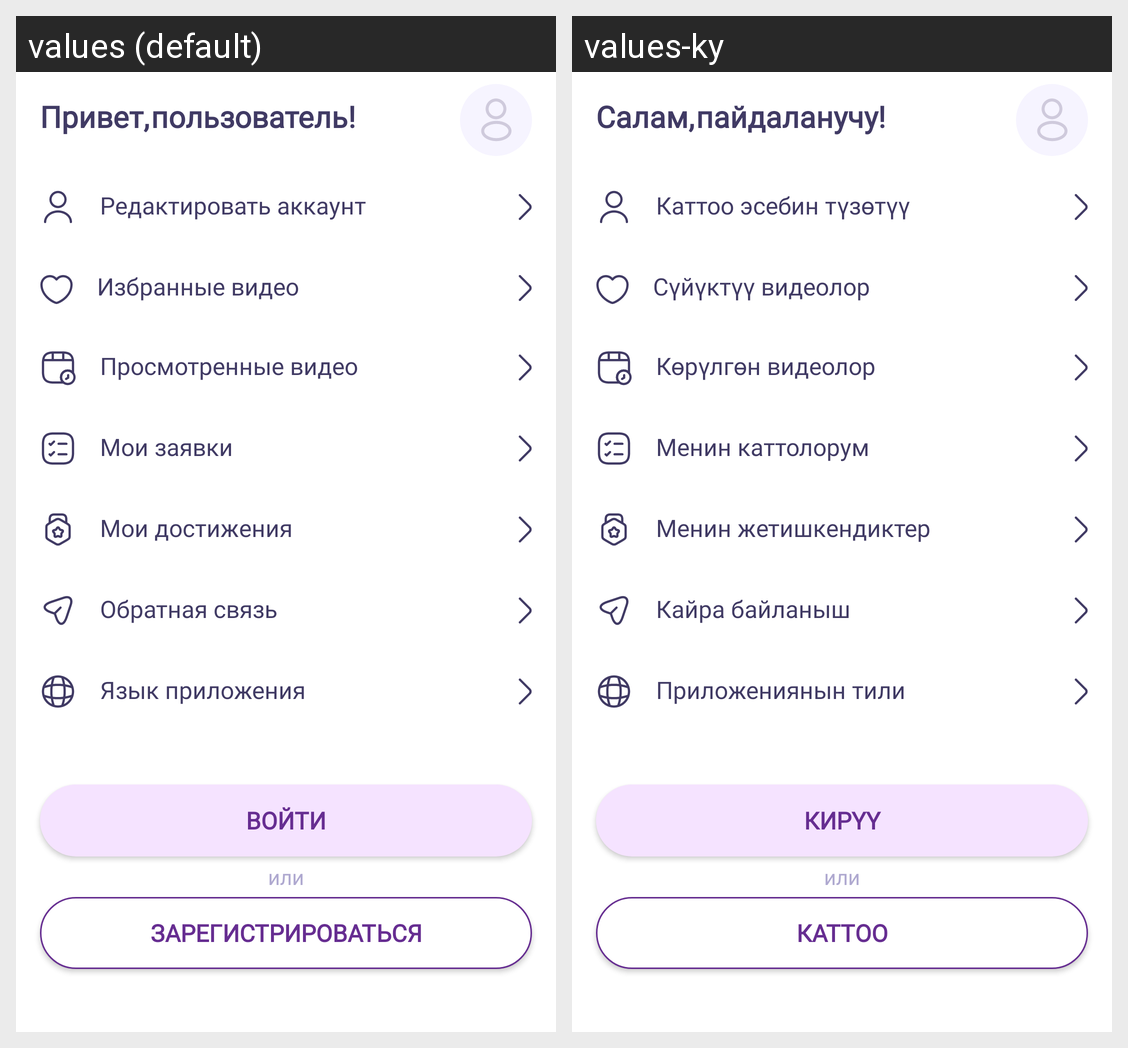

For this localized Android screen grid, give each drawn string resource with its value in every locale shown.
Android screen res/layout/fragment_user.xml rendered under 2 locales, left to right: values (default), values-ky. Device: Nexus 5 (rendered at 1080×1920; each locale shown at half size, 540×960, under a caption strip naming it); theme Theme.Girls4Girls.
Strings drawn on this screen, with the default value and each locale's value (text and hints the layout hard-codes, and strings that could not be matched under every locale, appear in the picture but are not listed):

user_name
  values: Привет,
  values-ky: Cалам,

user_name_to_change
  values: пользователь!
  values-ky: пайдаланучу!

modify_account
  values: Редактировать аккаунт
  values-ky: Каттоо эсебин түзөтүү

saved_videos
  values: Избранные видео
  values-ky: Сүйүктүү видеолор

watched_videos
  values: Просмотренные видео
  values-ky: Көрүлгөн видеолор

my_applications
  values: Мои заявки
  values-ky: Менин каттолорум

my_achievements
  values: Мои достижения
  values-ky: Менин жетишкендиктер

contact_us
  values: Обратная связь
  values-ky: Кайра байланыш

language_change
  values: Язык приложения
  values-ky: Приложениянын тили

sign_in
  values: Войти
  values-ky: Кирүү

or
  values: или
  values-ky: или

register_from_user
  values: Зарегистрироваться
  values-ky: Каттоо
